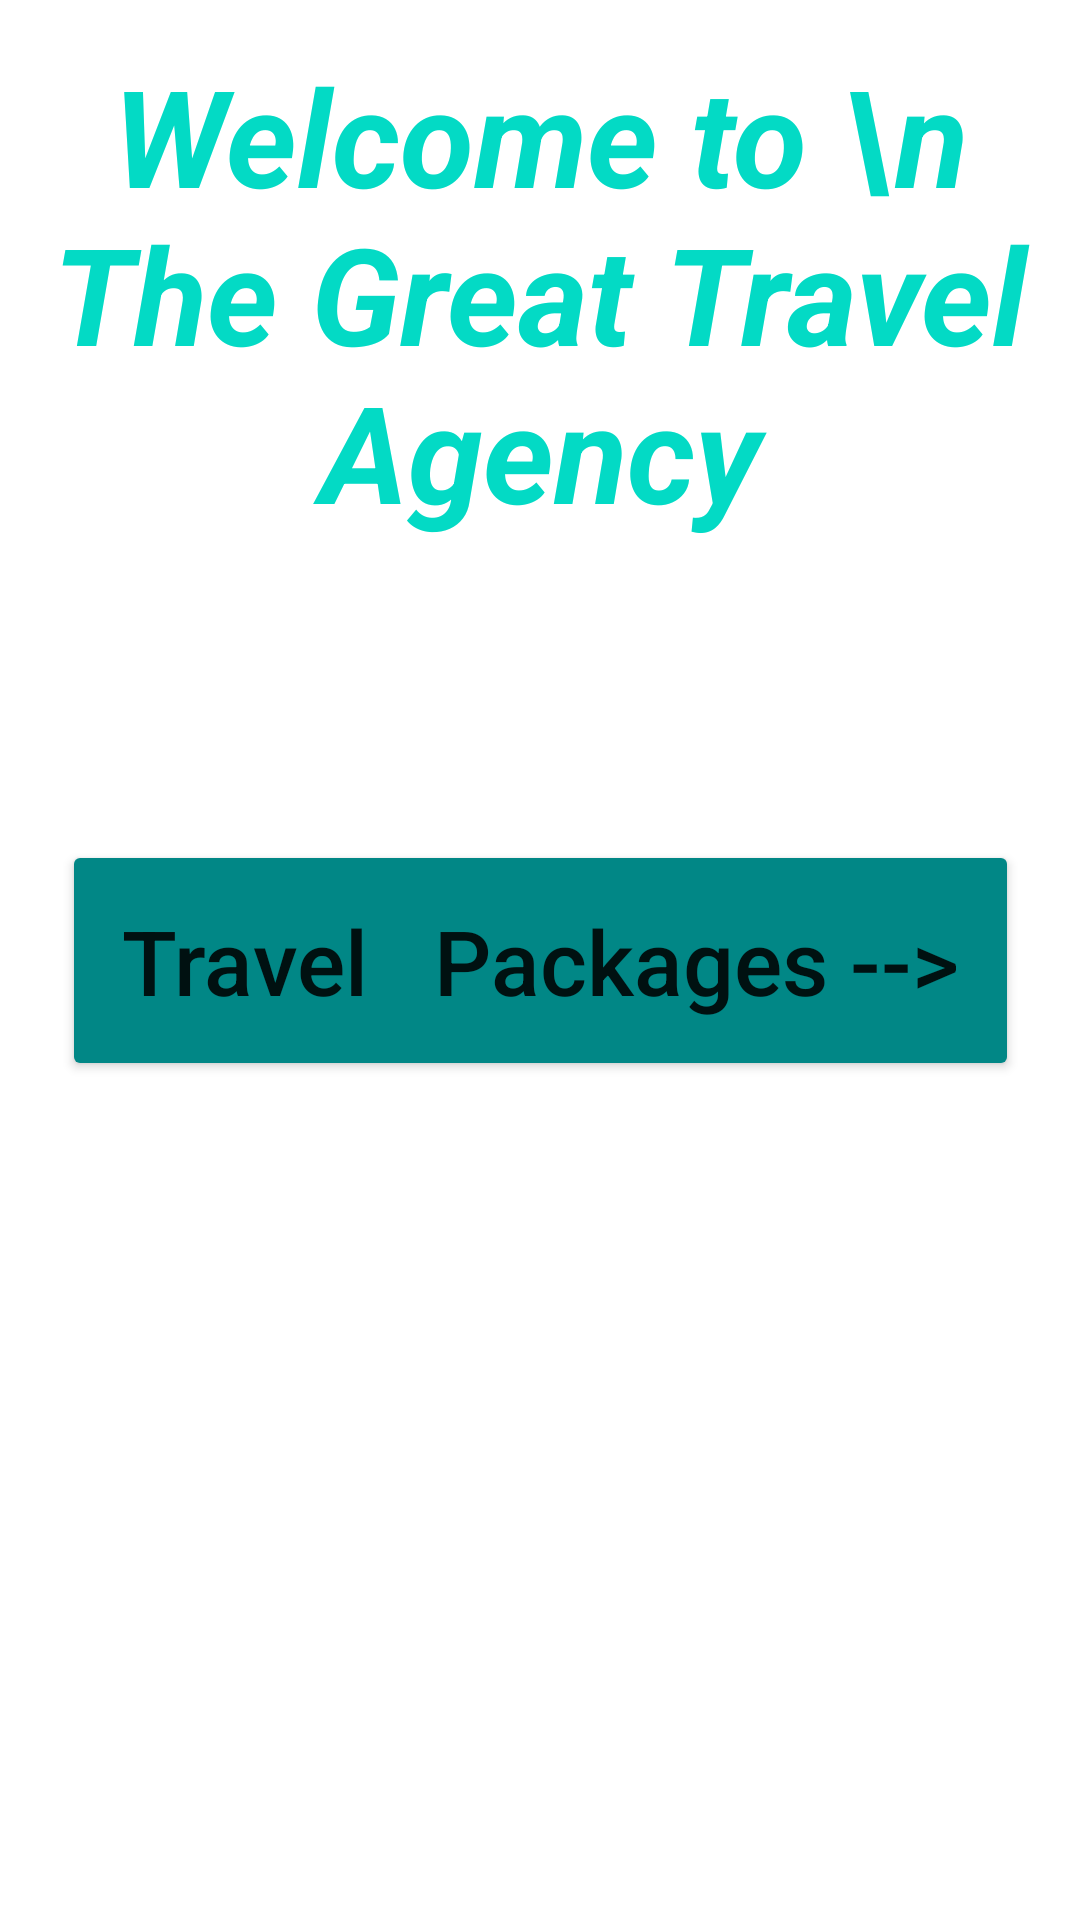

Reconstruct the res/layout file that produces this screen, plus the resources it refers to.
<!-- AndroidManifest.xml: application theme Theme.TheGreatTravelAgency -->
<!-- res/layout/activity_main.xml -->
<?xml version="1.0" encoding="utf-8"?>
<androidx.constraintlayout.widget.ConstraintLayout xmlns:android="http://schemas.android.com/apk/res/android"
    xmlns:app="http://schemas.android.com/apk/res-auto"
    xmlns:tools="http://schemas.android.com/tools"
    android:layout_width="match_parent"
    android:layout_height="match_parent"
    tools:context=".MainActivity">

    <TextView
        android:id="@+id/Welcome_message"
        android:layout_width="wrap_content"
        android:layout_height="wrap_content"
        android:text="Welcome to \n The Great Travel Agency"
        android:textAllCaps="false"
        android:textSize="45sp"
        android:textAlignment="center"
        android:textStyle="bold|italic"
        android:textColor="@color/teal_200"

        app:layout_constraintLeft_toLeftOf="parent"
        app:layout_constraintRight_toRightOf="parent"
        app:layout_constraintTop_toTopOf="parent"
        android:layout_marginTop="15dp"
        />
    <Button
        android:id="@+id/btPackages"
        android:onClick="TravelPackagesActivity"

        android:layout_width="wrap_content"
        android:layout_height="wrap_content"
        android:text="Travel   Packages -->"
        android:textAllCaps="false"
        android:textSize="30sp"
        android:padding="20dp"
        android:backgroundTint="@color/teal_700"

        app:layout_constraintLeft_toLeftOf="parent"
        app:layout_constraintRight_toRightOf="parent"
        app:layout_constraintTop_toTopOf="parent"
        app:layout_constraintBottom_toBottomOf="parent"
        />


    <androidx.constraintlayout.widget.Guideline
        android:id="@+id/guideline3"
        android:layout_width="wrap_content"
        android:layout_height="wrap_content"
        android:orientation="horizontal"
        app:layout_constraintGuide_percent="0.5"/>


</androidx.constraintlayout.widget.ConstraintLayout>
<!-- resources referenced by this layout -->
<resources>
  <color name="teal_200">#FF03DAC5</color>
  <color name="teal_700">#FF018786</color>
  <style name="Theme.TheGreatTravelAgency" parent="Theme.MaterialComponents.DayNight.DarkActionBar">
          
          <item name="colorPrimary">@color/teal_700</item>
          <item name="colorPrimaryVariant">@color/teal_300</item>
          <item name="colorOnPrimary">@color/white</item>
          
          <item name="colorSecondary">@color/teal_200</item>
          <item name="colorSecondaryVariant">@color/teal_700</item>
          <item name="colorOnSecondary">@color/black</item>
          
          <item name="android:statusBarColor" tools:targetApi="l">?attr/colorPrimaryVariant</item>
          
      </style>
  <color name="teal_300">#009B99</color>
  <color name="white">#FFFFFFFF</color>
  <color name="black">#FF000000</color>
</resources>
